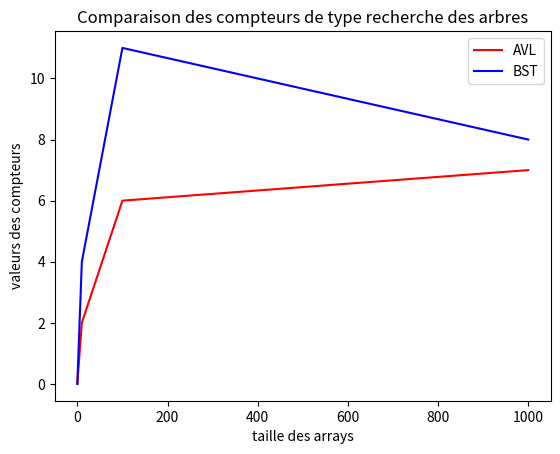

The matplotlib source for this figure:
import matplotlib.pyplot as plt
import numpy as np


def plotLeGraph(arrays, avlCtr, bstCtr, type):
    plt.title(f'Comparaison des compteurs de type {type} des arbres')
    plt.xlabel("taille des arrays")
    plt.ylabel("valeurs des compteurs")
    plt.plot(arrays, avlCtr, color='r', label='AVL')
    plt.plot(arrays, bstCtr, color='b', label='BST')
    plt.legend()
    plt.show()





if __name__ == "__main__":
    arraySizes = [0, 10, 100, 1000]
    AVLInsert = [0, 66, 1314, 19770]
    BSTInsert = [0, 36, 755, 11117]
    AVLSearch = [0, 2, 6, 7]
    BSTSearch = [0, 4, 11, 8]

    plotLeGraph(arraySizes, AVLSearch, BSTSearch, "recherche")


